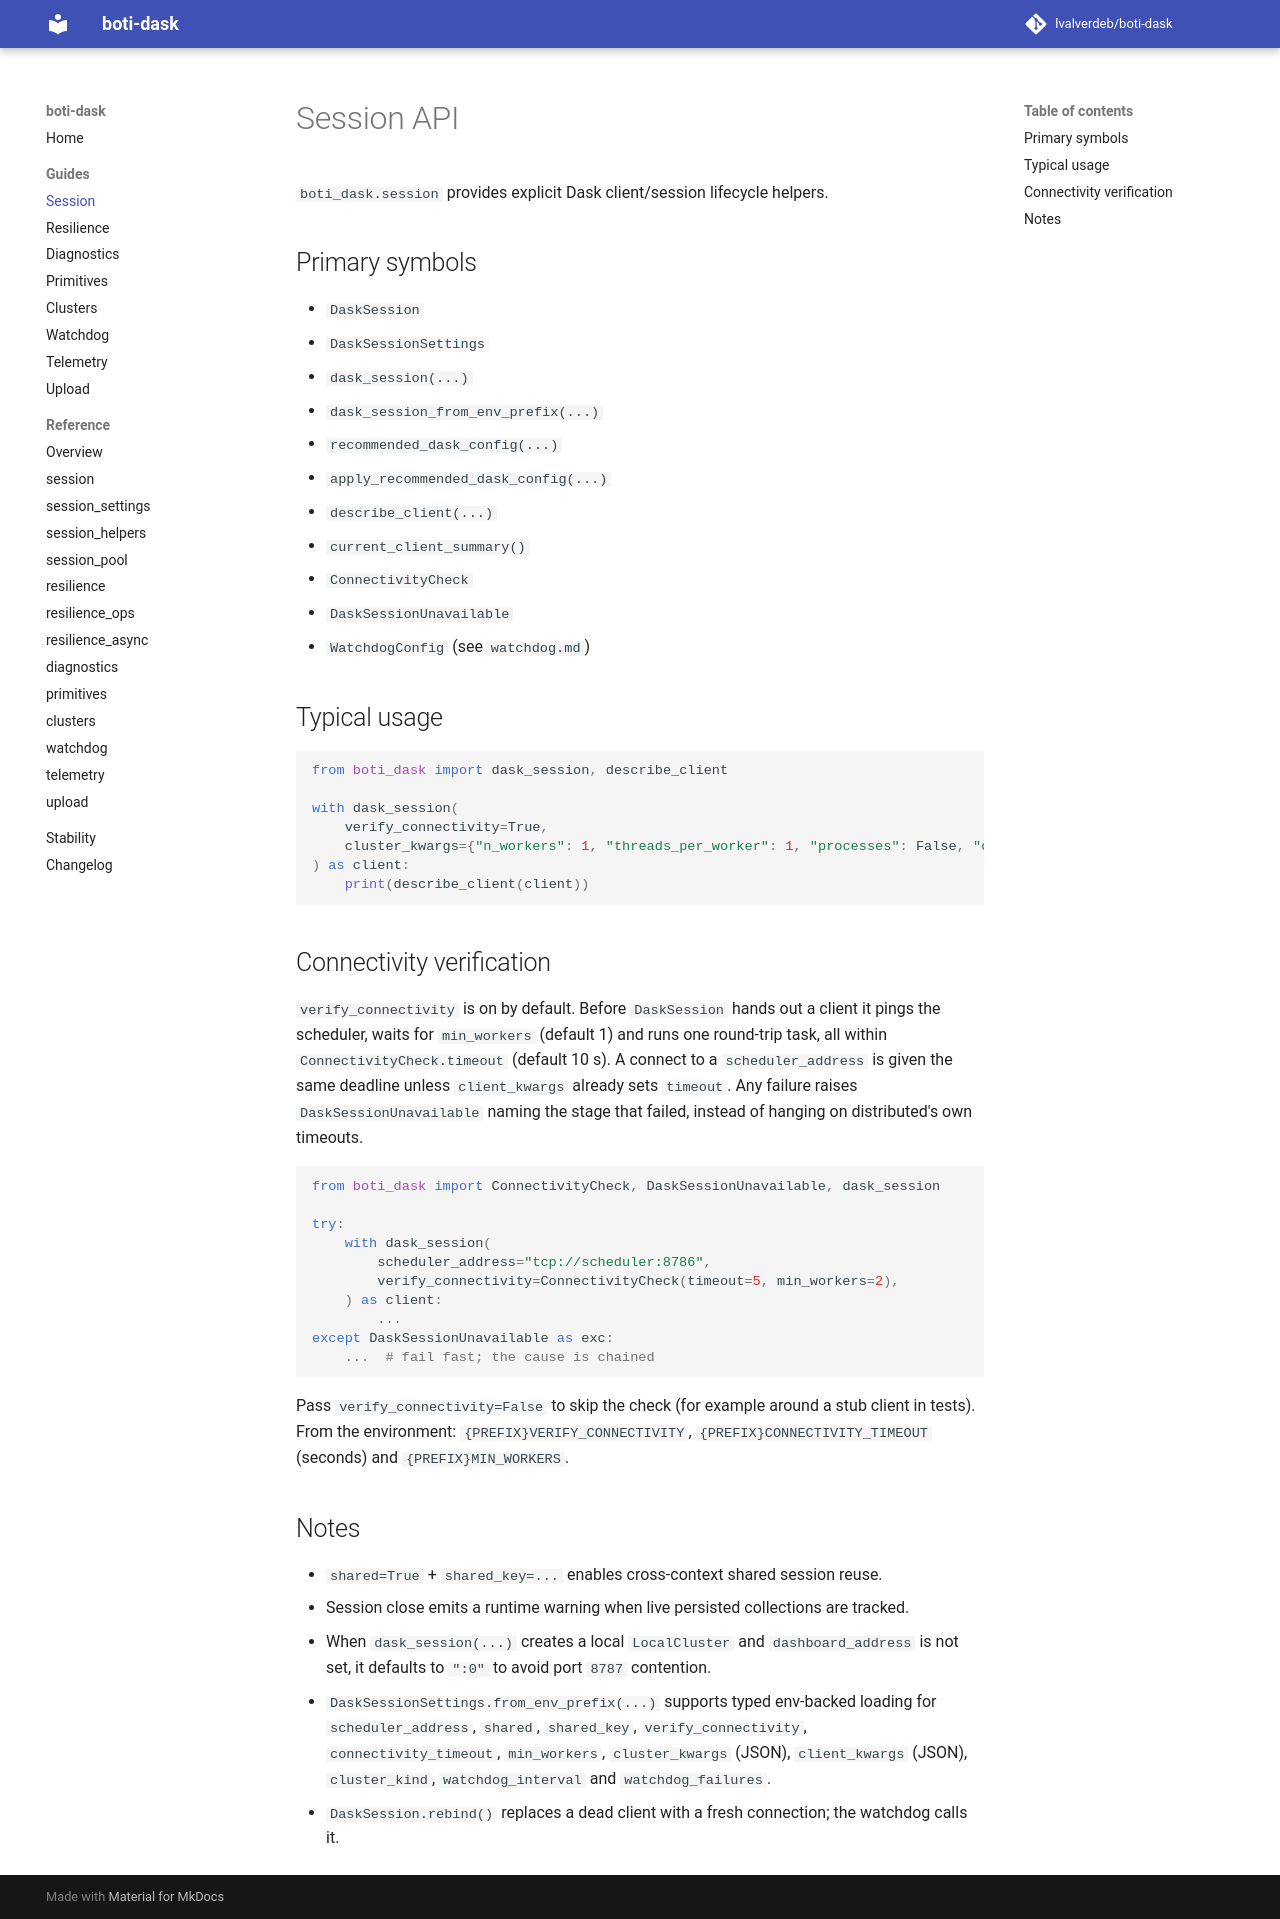

repository: lvalverdeb/boti-dask · page: 1.3/guides/session/index.html · generator: mkdocs

# Session API

`boti_dask.session` provides explicit Dask client/session lifecycle helpers.

## Primary symbols

- `DaskSession`
- `DaskSessionSettings`
- `dask_session(...)`
- `dask_session_from_env_prefix(...)`
- `recommended_dask_config(...)`
- `apply_recommended_dask_config(...)`
- `describe_client(...)`
- `current_client_summary()`
- `ConnectivityCheck`
- `DaskSessionUnavailable`
- `WatchdogConfig` (see `watchdog.md`)

## Typical usage

```python
from boti_dask import dask_session, describe_client

with dask_session(
    verify_connectivity=True,
    cluster_kwargs={"n_workers": 1, "threads_per_worker": 1, "processes": False, "dashboard_address": ":0"},
) as client:
    print(describe_client(client))
```

## Connectivity verification

`verify_connectivity` is on by default. Before `DaskSession` hands out a client it pings the
scheduler, waits for `min_workers` (default 1) and runs one round-trip task, all within
`ConnectivityCheck.timeout` (default 10 s). A connect to a `scheduler_address` is given the
same deadline unless `client_kwargs` already sets `timeout`. Any failure raises
`DaskSessionUnavailable` naming the stage that failed, instead of hanging on distributed's
own timeouts.

```python
from boti_dask import ConnectivityCheck, DaskSessionUnavailable, dask_session

try:
    with dask_session(
        scheduler_address="tcp://scheduler:8786",
        verify_connectivity=ConnectivityCheck(timeout=5, min_workers=2),
    ) as client:
        ...
except DaskSessionUnavailable as exc:
    ...  # fail fast; the cause is chained
```

Pass `verify_connectivity=False` to skip the check (for example around a stub client in tests).
From the environment: `{PREFIX}VERIFY_CONNECTIVITY`, `{PREFIX}CONNECTIVITY_TIMEOUT` (seconds)
and `{PREFIX}MIN_WORKERS`.

## Notes

- `shared=True` + `shared_key=...` enables cross-context shared session reuse.
- Session close emits a runtime warning when live persisted collections are tracked.
- When `dask_session(...)` creates a local `LocalCluster` and `dashboard_address` is not set,
  it defaults to `":0"` to avoid port `8787` contention.
- `DaskSessionSettings.from_env_prefix(...)` supports typed env-backed loading for
  `scheduler_address`, `shared`, `shared_key`, `verify_connectivity`,
  `connectivity_timeout`, `min_workers`, `cluster_kwargs` (JSON), `client_kwargs` (JSON),
  `cluster_kind`, `watchdog_interval` and `watchdog_failures`.
- `DaskSession.rebind()` replaces a dead client with a fresh connection; the watchdog calls it.
